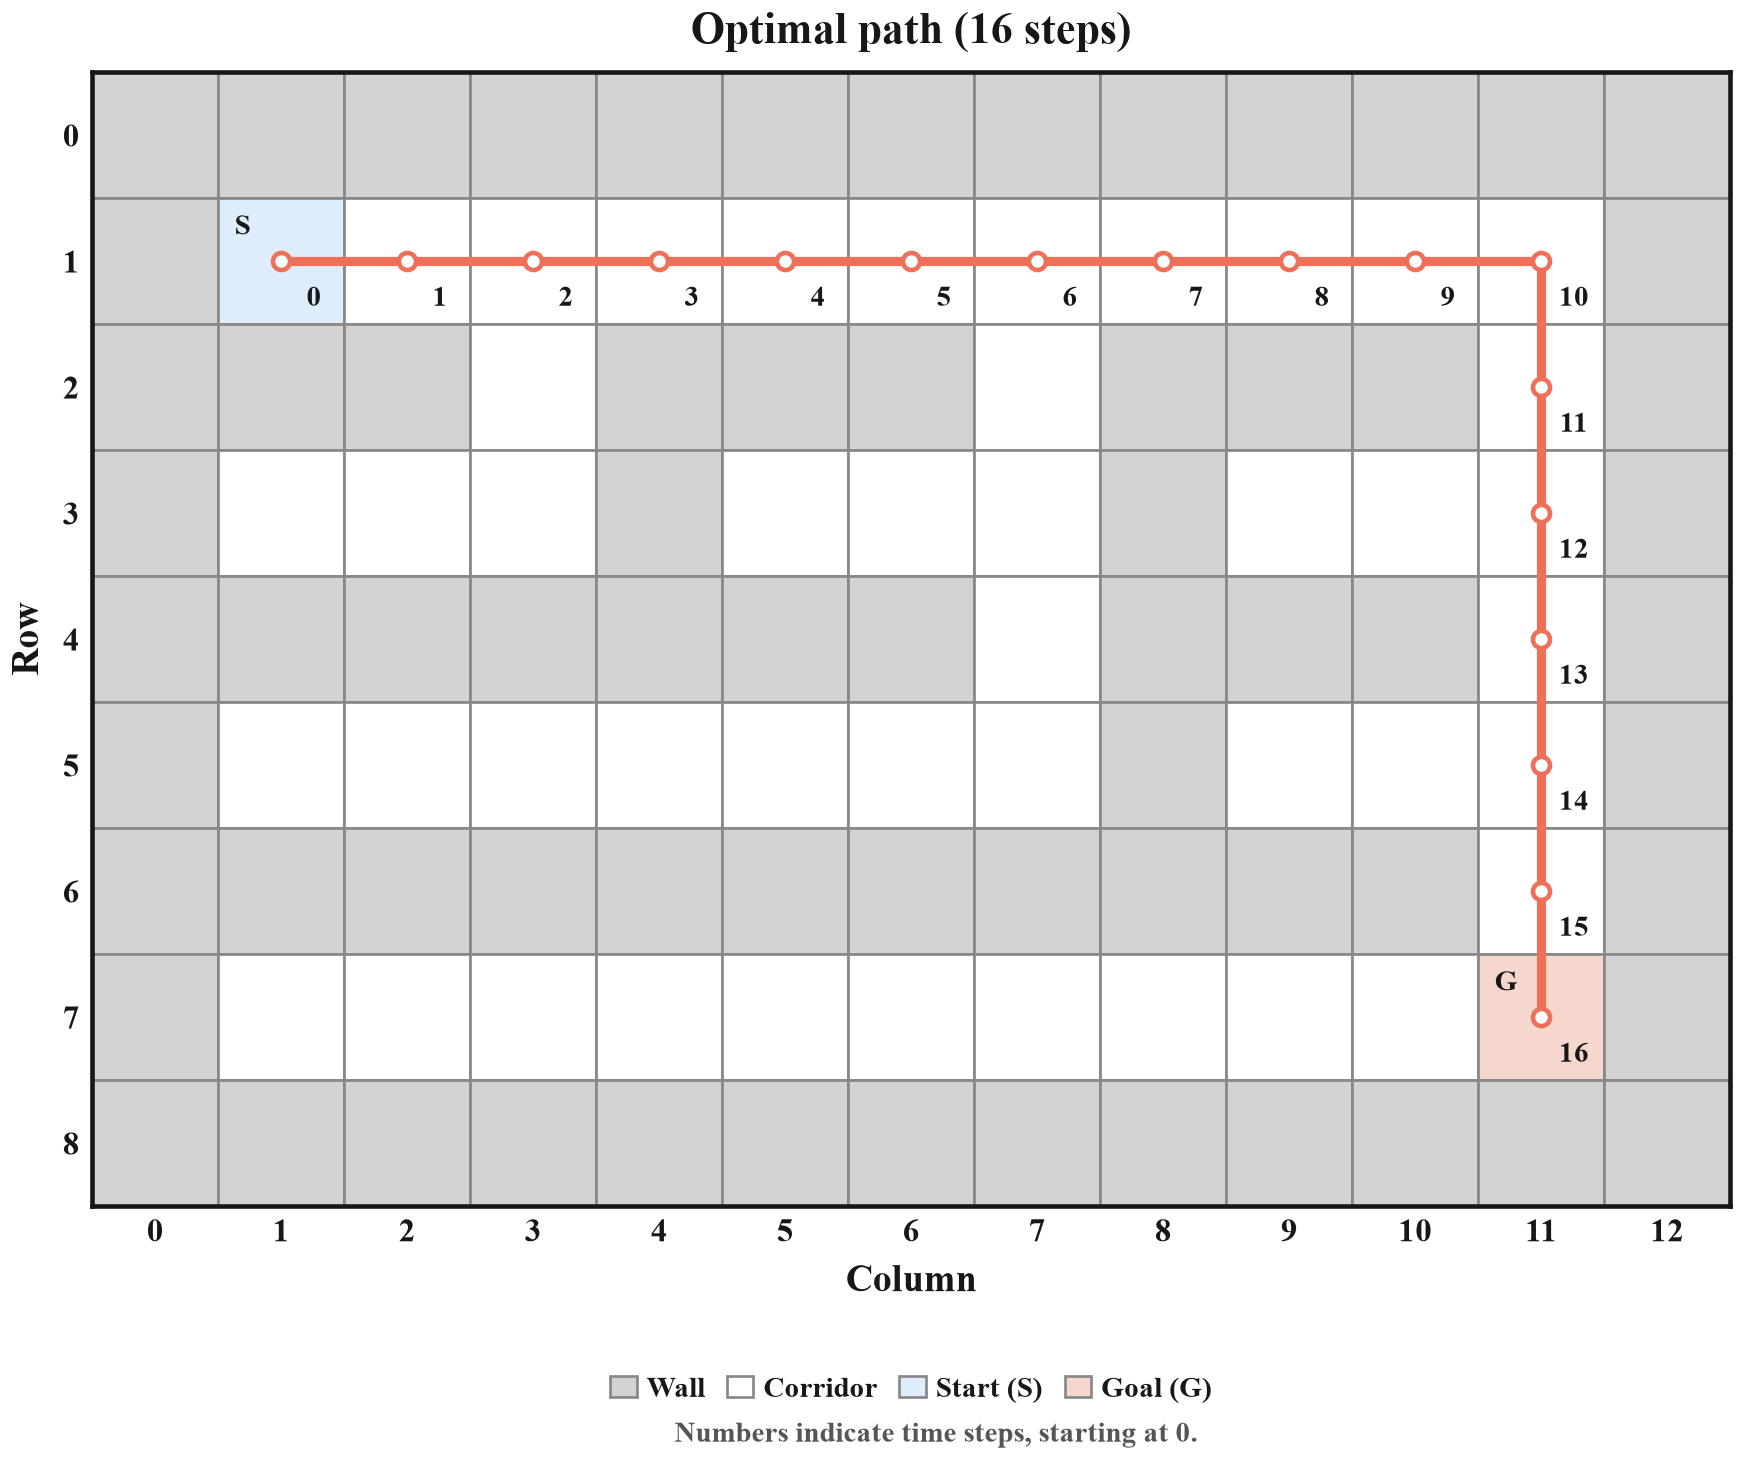

Data behind this chart, as committed beside it:
step, row, col, dr, dc, reward
0, 1, 1, 0, 1, -1.0
1, 1, 2, 0, 1, -1.0
2, 1, 3, 0, 1, -1.0
3, 1, 4, 0, 1, -1.0
4, 1, 5, 0, 1, -1.0
5, 1, 6, 0, 1, -1.0
6, 1, 7, 0, 1, -1.0
7, 1, 8, 0, 1, -1.0
8, 1, 9, 0, 1, -1.0
9, 1, 10, 0, 1, -1.0
10, 1, 11, 1, 0, -1.0
11, 2, 11, 1, 0, -1.0
12, 3, 11, 1, 0, -1.0
13, 4, 11, 1, 0, -1.0
14, 5, 11, 1, 0, -1.0
15, 6, 11, 1, 0, -1.0
16, 7, 11, , , 
